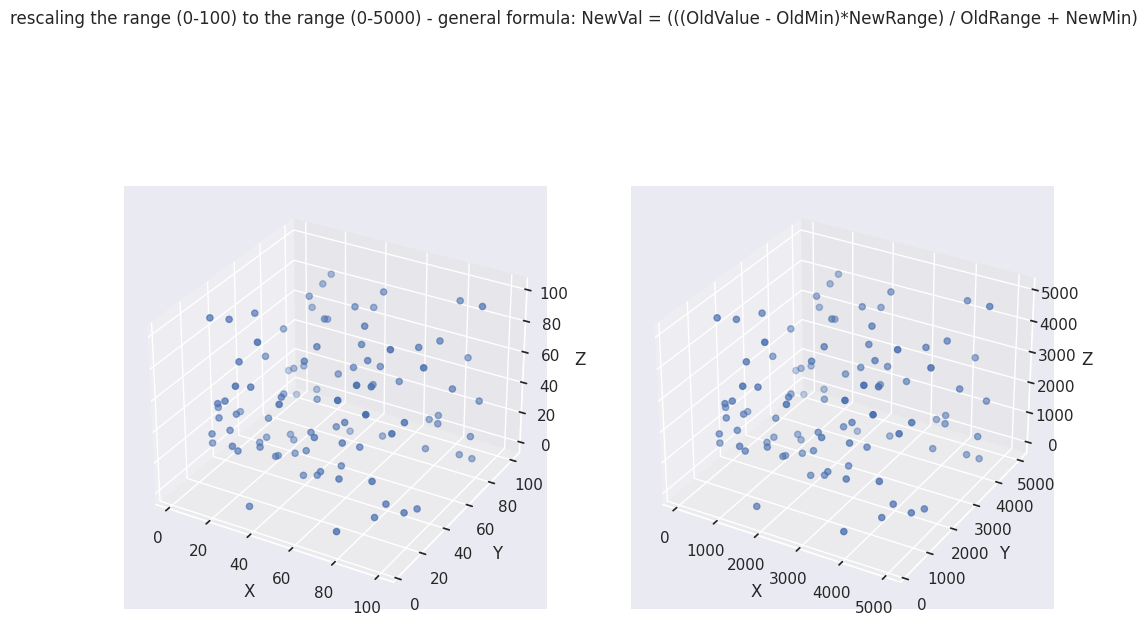

Source code (Python):
import random
import matplotlib.pyplot as plt
import pandas as pd
import seaborn as sns




class Point:

    def __init__(self):
        self.x = random.randint(0, 100)
        self.y = random.randint(0, 100)
        self.z = random.randint(0, 100)


points_x = []
points_y = []
points_z = []

points = Point()
for i in range(100):
    planet = Point()
    points_x.append(planet.x)
    points_y.append(planet.y)
    points_z.append(planet.z)

df = pd.DataFrame({'x_coordinates': points_x, 'y_coordinates': points_y, 'z_coordinates': points_z})

new_range_x = [((i - 0) * 5000) / 100 + 0 for i in points_x]
new_range_y = [((i - 0) * 5000) / 100 + 0 for i in points_y]
new_range_z = [((i - 0) * 5000) / 100 + 0 for i in points_z]

df_new_range = pd.DataFrame({'x_coordinates': new_range_x, 'y_coordinates': new_range_y, 'z_coordinates': new_range_z})
sns.set(style="darkgrid")

fig = plt.figure(figsize=(12, 8))

ax = fig.add_subplot(121, projection='3d')
ax_2 = fig.add_subplot(122, projection='3d')

x = df['x_coordinates']
y = df['y_coordinates']
z = df['z_coordinates']

x_new_range = df_new_range['x_coordinates']
y_new_range = df_new_range['y_coordinates']
z_new_range = df_new_range['z_coordinates']

ax.set_xlabel("X")
ax.set_ylabel("Y")
ax.set_zlabel("Z")

ax_2.set_xlabel("X")
ax_2.set_ylabel("Y")
ax_2.set_zlabel("Z")

ax.scatter(x, y, z)
ax_2.scatter(x_new_range, y_new_range, z_new_range)


fig.suptitle("rescaling the range (0-100) to the range (0-5000) - general formula: "
             "NewVal = (((OldValue - OldMin)*NewRange) / OldRange + NewMin)", fontsize=12)
plt.show()